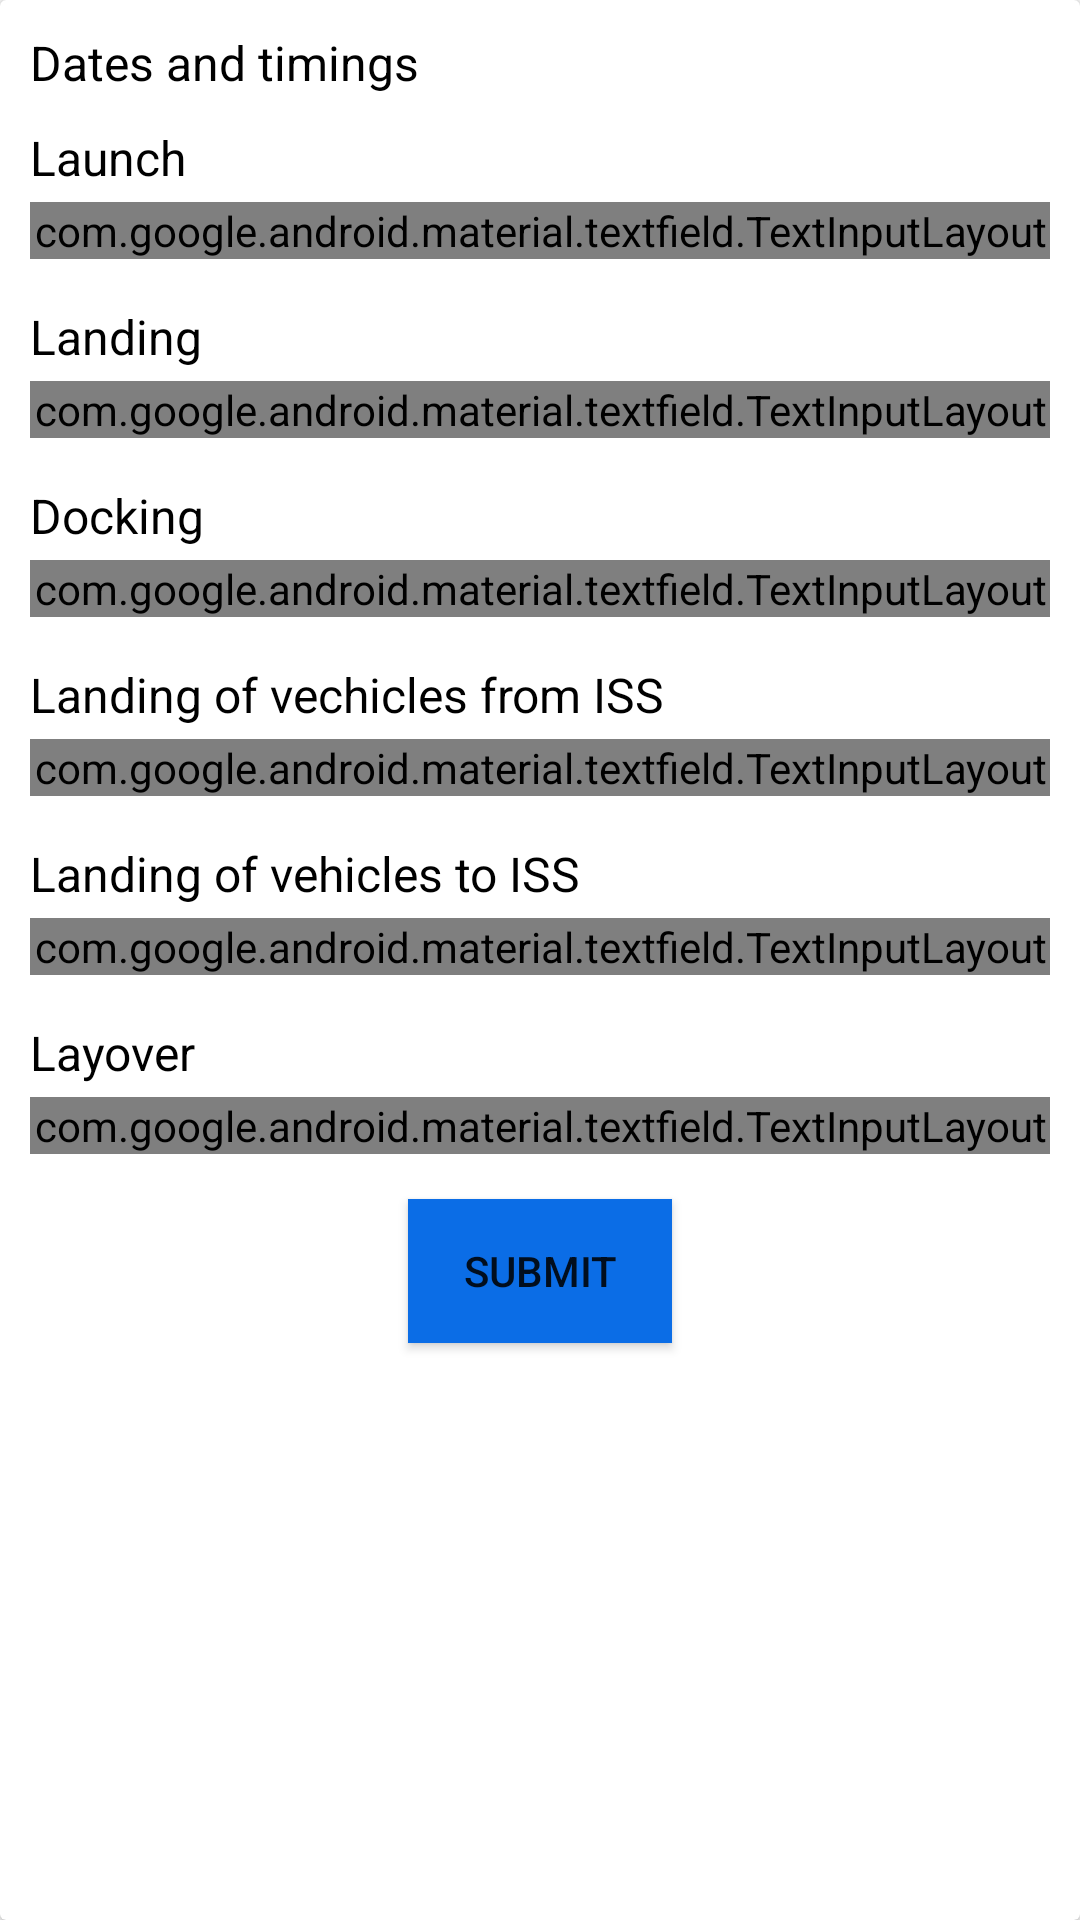

Here is an Android app screen rendered from its layout file. Give the layout XML and the strings, colors and styles it references.
<!-- AndroidManifest.xml: application theme AppTheme -->
<!-- res/layout/fragment4_layout.xml -->
<?xml version="1.0" encoding="utf-8"?>
<androidx.cardview.widget.CardView
    xmlns:android="http://schemas.android.com/apk/res/android"
    android:layout_width="match_parent"
    android:layout_height="match_parent"
    android:orientation="vertical"
    android:gravity="center">

    <ScrollView
        android:layout_width="match_parent"
        android:layout_height="match_parent">

        <LinearLayout
        android:layout_width="match_parent"
        android:layout_height="wrap_content"
        android:orientation="vertical">

        <TextView
            android:layout_width="wrap_content"
            android:layout_height="wrap_content"
            android:layout_marginStart="10dp"
            android:layout_marginEnd="10dp"
            android:layout_marginTop="10dp"
            android:text="Dates and timings"
            android:textColor="#000000"
            android:textSize="16sp" />

        <TextView
            android:layout_width="wrap_content"
            android:layout_height="wrap_content"
            android:layout_marginStart="10dp"
            android:layout_marginEnd="10dp"
            android:layout_marginTop="10dp"
            android:text="Launch"
            android:textColor="#000000"
            android:textSize="16sp" />

        <com.google.android.material.textfield.TextInputLayout

            android:layout_width="match_parent"
            android:layout_height="wrap_content"
            style="@style/Widget.MaterialComponents.TextInputLayout.OutlinedBox"
            android:layout_marginStart="10dp"
            android:layout_marginTop="4dp"
            android:layout_marginEnd="10dp"
            android:layout_marginBottom="15dp">

            <com.google.android.material.textfield.TextInputEditText
                android:id="@+id/launch"
                android:layout_width="match_parent"
                android:layout_height="wrap_content"
                android:inputType="datetime" />

        </com.google.android.material.textfield.TextInputLayout>

        <TextView
            android:layout_width="wrap_content"
            android:layout_height="wrap_content"
            android:layout_marginStart="10dp"
            android:layout_marginEnd="10dp"
            android:text="Landing"
            android:textColor="#000000"
            android:textSize="16sp" />

        <com.google.android.material.textfield.TextInputLayout

            android:layout_width="match_parent"
            android:layout_height="wrap_content"
            style="@style/Widget.MaterialComponents.TextInputLayout.OutlinedBox"
            android:layout_marginStart="10dp"
            android:layout_marginTop="4dp"
            android:layout_marginEnd="10dp"
            android:layout_marginBottom="15dp">

            <com.google.android.material.textfield.TextInputEditText
                android:id="@+id/landing"
                android:layout_width="match_parent"
                android:layout_height="wrap_content"
                android:inputType="datetime" />

        </com.google.android.material.textfield.TextInputLayout>

        <TextView
            android:layout_width="wrap_content"
            android:layout_height="wrap_content"
            android:layout_marginStart="10dp"
            android:layout_marginEnd="10dp"
            android:text="Docking"
            android:textColor="#000000"
            android:textSize="16sp" />

        <com.google.android.material.textfield.TextInputLayout

            android:layout_width="match_parent"
            android:layout_height="wrap_content"
            style="@style/Widget.MaterialComponents.TextInputLayout.OutlinedBox"
            android:layout_marginStart="10dp"
            android:layout_marginTop="4dp"
            android:layout_marginEnd="10dp"
            android:layout_marginBottom="15dp">

            <com.google.android.material.textfield.TextInputEditText
                android:id="@+id/docking"
                android:layout_width="match_parent"
                android:layout_height="wrap_content"
                android:inputType="datetime" />

        </com.google.android.material.textfield.TextInputLayout>

        <TextView
            android:layout_width="wrap_content"
            android:layout_height="wrap_content"
            android:layout_marginStart="10dp"
            android:layout_marginEnd="10dp"
            android:text="Landing of vechicles from ISS"
            android:textColor="#000000"
            android:textSize="16sp" />

        <com.google.android.material.textfield.TextInputLayout

            android:layout_width="match_parent"
            android:layout_height="wrap_content"
            style="@style/Widget.MaterialComponents.TextInputLayout.OutlinedBox"
            android:layout_marginStart="10dp"
            android:layout_marginTop="4dp"
            android:layout_marginEnd="10dp"
            android:layout_marginBottom="15dp">

            <com.google.android.material.textfield.TextInputEditText
                android:id="@+id/fromiss"
                android:layout_width="match_parent"
                android:layout_height="wrap_content"
                android:inputType="datetime" />

        </com.google.android.material.textfield.TextInputLayout>

        <TextView
            android:layout_width="wrap_content"
            android:layout_height="wrap_content"
            android:layout_marginStart="10dp"
            android:layout_marginEnd="10dp"
            android:text="Landing of vehicles to ISS"
            android:textColor="#000000"
            android:textSize="16sp" />

        <com.google.android.material.textfield.TextInputLayout

            android:layout_width="match_parent"
            android:layout_height="wrap_content"
            style="@style/Widget.MaterialComponents.TextInputLayout.OutlinedBox"
            android:layout_marginStart="10dp"
            android:layout_marginTop="4dp"
            android:layout_marginEnd="10dp"
            android:layout_marginBottom="15dp">

            <com.google.android.material.textfield.TextInputEditText
                android:id="@+id/toiss"
                android:layout_width="match_parent"
                android:layout_height="wrap_content"
                android:inputType="datetime" />

        </com.google.android.material.textfield.TextInputLayout>

            <TextView
                android:layout_width="wrap_content"
                android:layout_height="wrap_content"
                android:layout_marginStart="10dp"
                android:layout_marginEnd="10dp"
                android:text="Layover "
                android:textColor="#000000"
                android:textSize="16sp" />

        <com.google.android.material.textfield.TextInputLayout

            android:layout_width="match_parent"
            android:layout_height="wrap_content"
            style="@style/Widget.MaterialComponents.TextInputLayout.OutlinedBox"
            android:layout_marginStart="10dp"
            android:layout_marginTop="4dp"
            android:layout_marginEnd="10dp"
            android:layout_marginBottom="15dp">

            <com.google.android.material.textfield.TextInputEditText
                android:id="@+id/layover"
                android:layout_width="match_parent"
                android:layout_height="wrap_content"
                android:inputType="datetime" />

        </com.google.android.material.textfield.TextInputLayout>

            <Button
                android:id="@+id/eventsbt"
                android:layout_width="wrap_content"
                android:layout_height="wrap_content"
                android:layout_gravity="center"
                android:layout_marginBottom="10dp"
                android:background="#0B6DE6"
                android:text="submit" />
    </LinearLayout>

    </ScrollView>
</androidx.cardview.widget.CardView>
<!-- resources referenced by this layout -->
<resources>
  <style name="AppTheme" parent="Theme.AppCompat.Light.NoActionBar">
          
          <item name="colorPrimary">@color/colorPrimary</item>
          <item name="colorPrimaryDark">@color/colorPrimaryDark</item>
          <item name="colorAccent">@color/colorAccent</item>
          <item name="android:statusBarColor">#045DE9</item>
          <item name="android:windowLightStatusBar">true</item>
  
      </style>
  <!-- not gathered from this repository: default colours our renderer supplied (Android Studio template values) -->
  <color name="colorPrimary">#FF6200EE</color>
  <color name="colorPrimaryDark">#FF3700B3</color>
  <color name="colorAccent">#FF03DAC5</color>
</resources>
